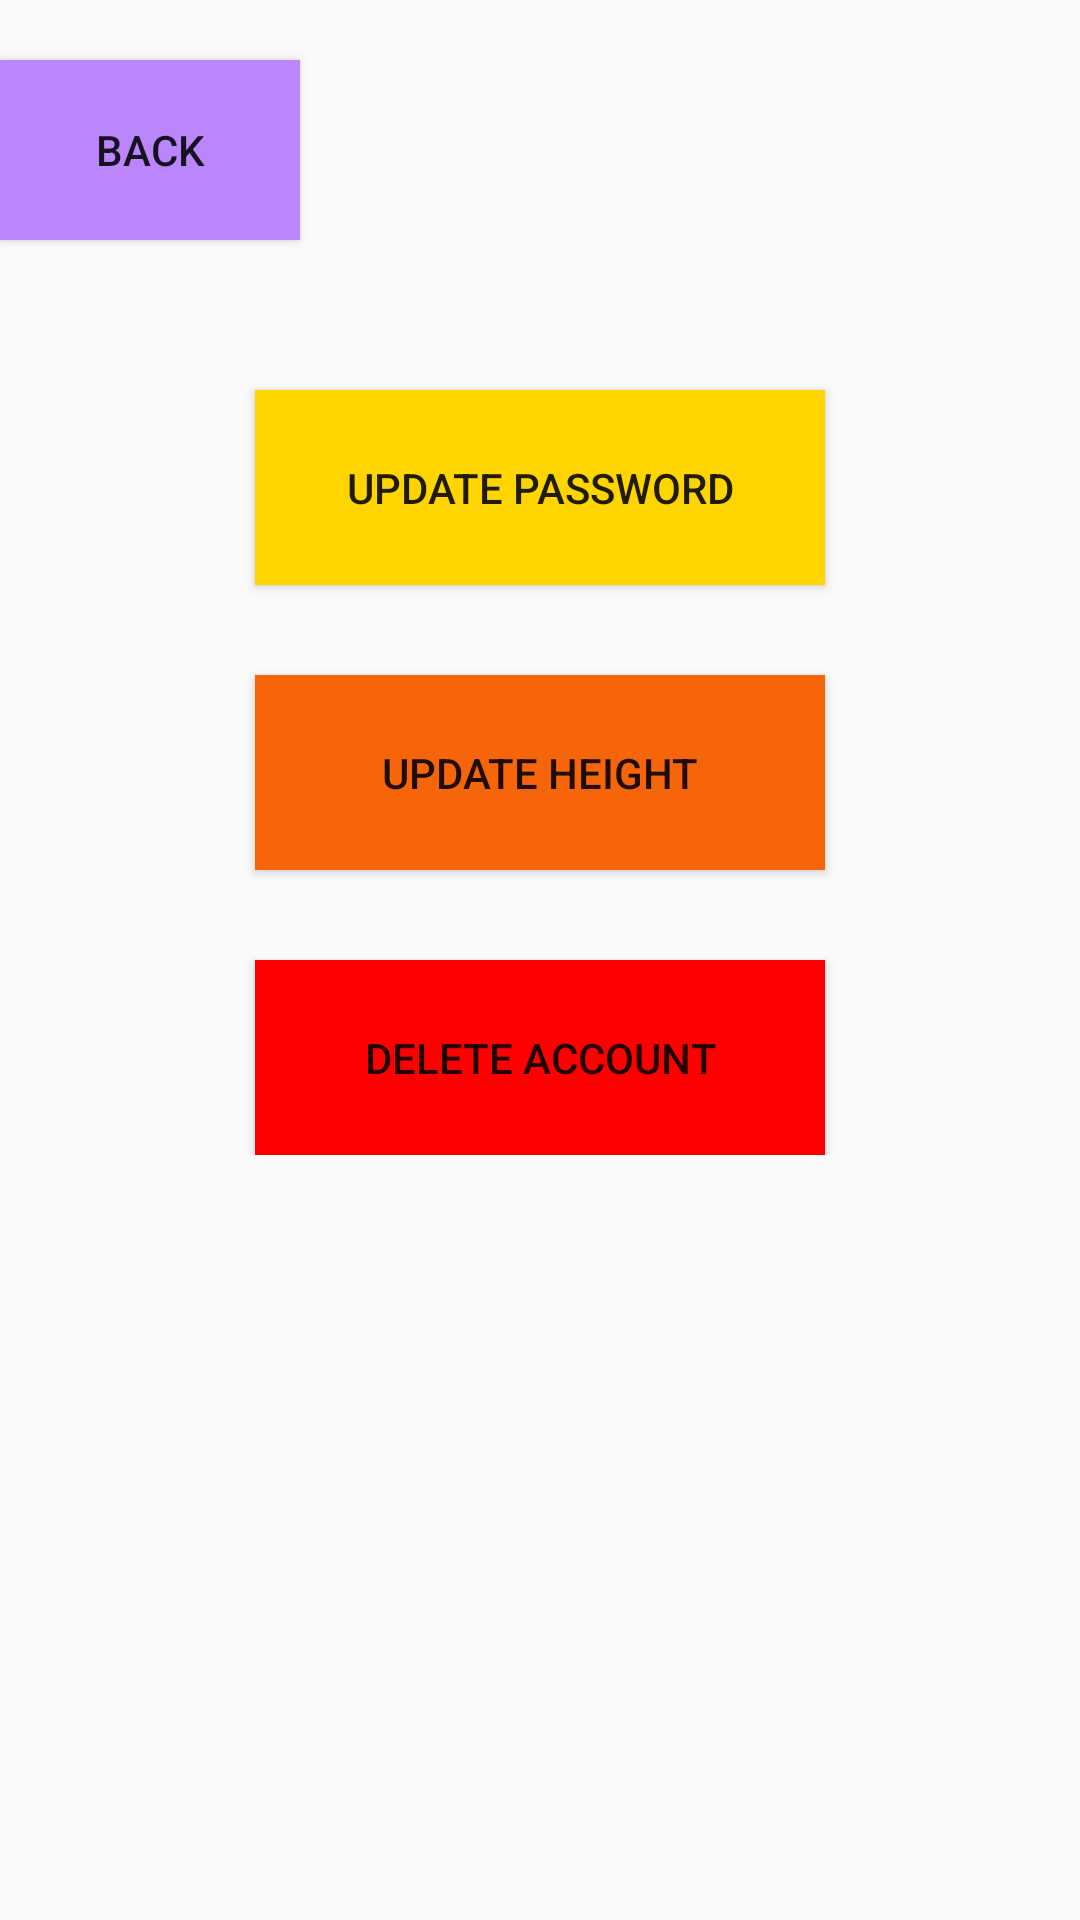

This screen was rendered from an Android layout file. Write that file and the resources it references.
<!-- AndroidManifest.xml: application theme Theme.AppCompat.Light.NoActionBar -->
<!-- res/layout/activity_settings_page.xml -->
<?xml version="1.0" encoding="utf-8"?>
<ScrollView xmlns:android="http://schemas.android.com/apk/res/android"
    android:layout_width="match_parent"
    android:layout_height="wrap_content"
    android:fillViewport="false">
<RelativeLayout xmlns:android="http://schemas.android.com/apk/res/android"
    xmlns:tools="http://schemas.android.com/tools"
    android:layout_width="match_parent"
    android:layout_height="match_parent"
    tools:context=".settingsPage">

    <Button
        android:layout_width="100dp"
        android:layout_height="60dp"
        android:text="Back"
        android:drawableLeft="@drawable/ic_back"
        android:background="@color/purple_200"
        android:layout_marginTop="20dp"
        android:id="@+id/backBtnSettings"
        android:onClick="toSecondaryPage"/>

    <Button
        android:id="@+id/newPassword"
        android:layout_width="190dp"
        android:layout_height="65dp"
        android:layout_below="@+id/backBtnSettings"
        android:layout_centerHorizontal="true"
        android:layout_marginTop="50dp"
        android:background="@color/yellow"
        android:onClick="toUpdatePassPage"
        android:text="Update password" />

    <Button
        android:id="@+id/newHeight"
        android:layout_width="190dp"
        android:layout_height="65dp"
        android:layout_below="@id/newPassword"
        android:layout_centerHorizontal="true"
        android:layout_marginTop="30dp"
        android:background="@color/orange"
        android:onClick="toUpdateHeightPage"
        android:text="Update height" />

    <Button
        android:id="@+id/deleteAccountBtn"
        android:layout_width="190dp"
        android:layout_height="65dp"
        android:layout_below="@id/newHeight"
        android:layout_centerHorizontal="true"
        android:layout_marginTop="30dp"
        android:background="@color/red"
        android:onClick="toDeleteAccountPage"
        android:text="Delete account" />
</RelativeLayout>
</ScrollView>
<!-- resources referenced by this layout -->
<resources>
  <color name="orange">#f7650a</color>
  <color name="purple_200">#FFBB86FC</color>
  <color name="red">#ff0000</color>
  <color name="yellow">#ffd500</color>
</resources>
